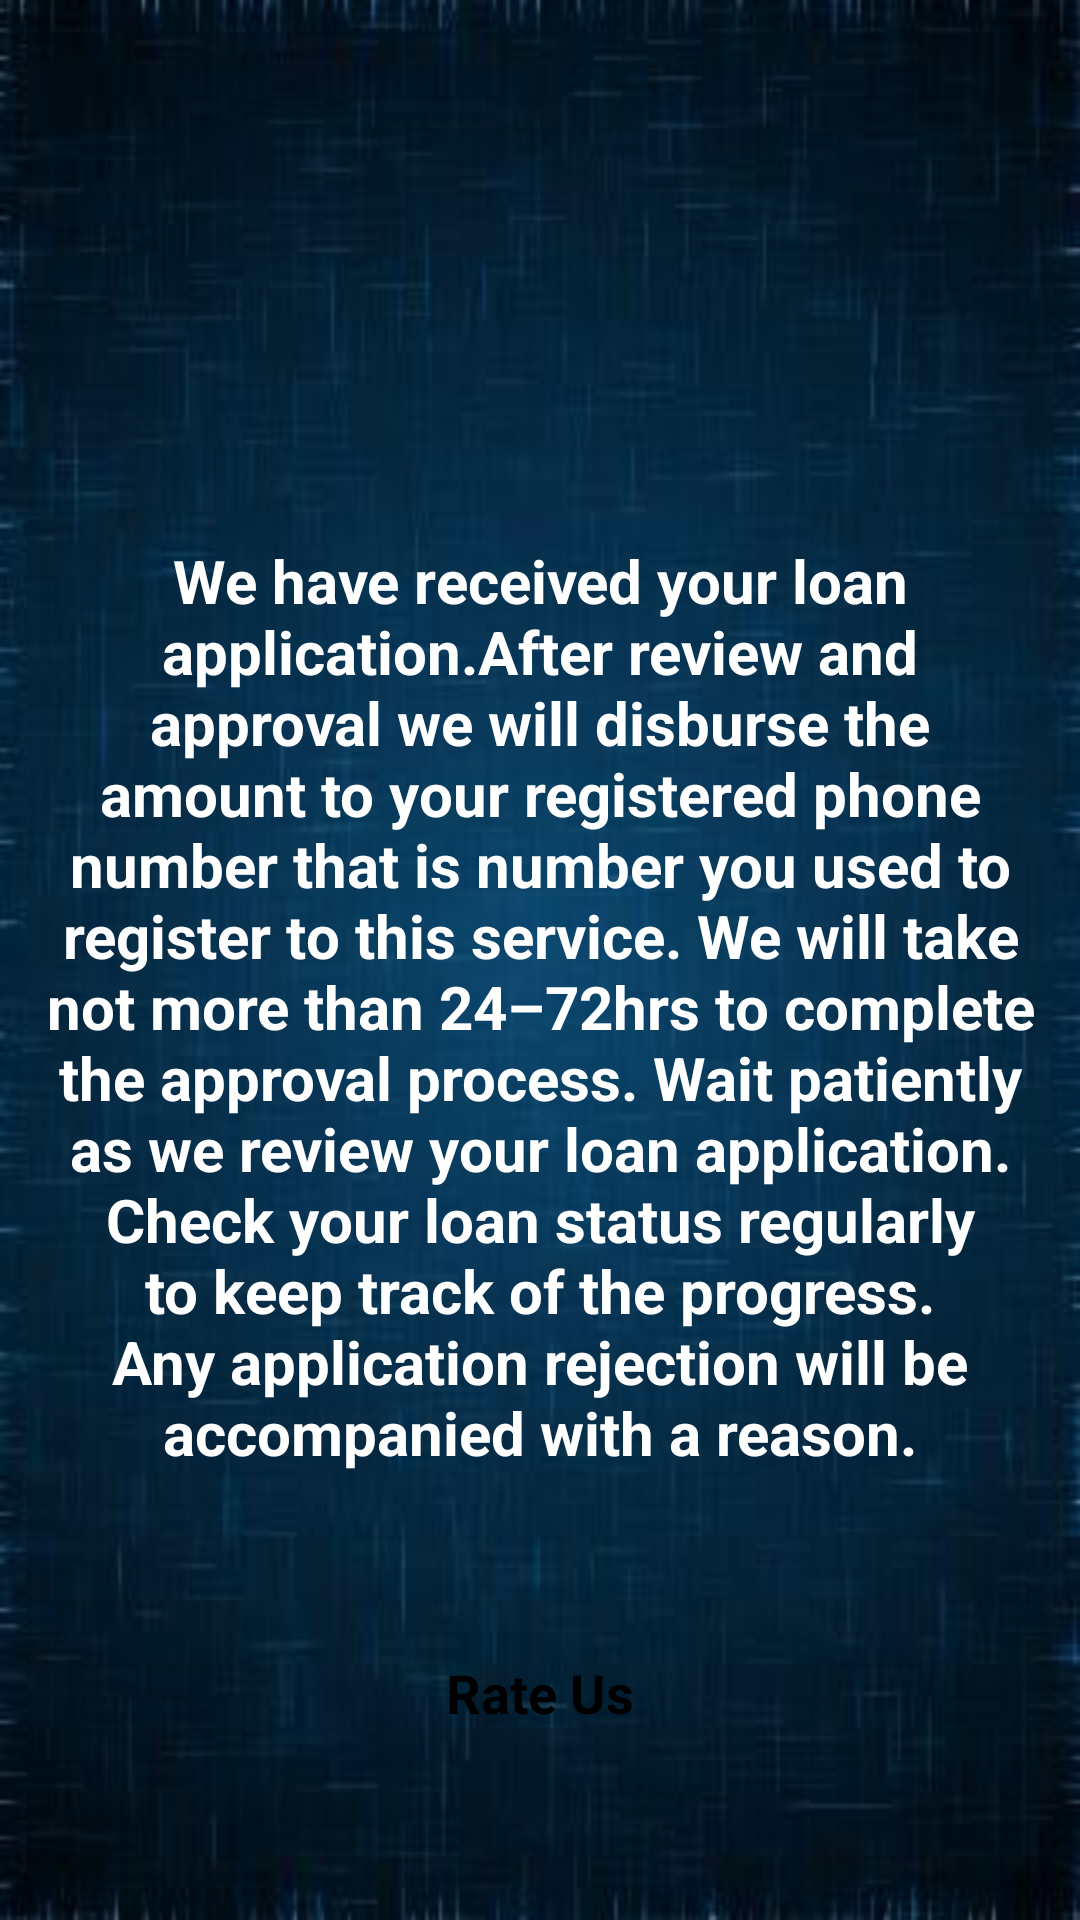

Write the Android layout XML for this screen, with the resource values it uses.
<!-- AndroidManifest.xml: fallback theme Theme.MaterialComponents.DayNight.NoActionBar -->
<!-- res/layout/activity_application_success.xml -->
<?xml version="1.0" encoding="utf-8"?>
<RelativeLayout xmlns:android="http://schemas.android.com/apk/res/android"
    xmlns:app="http://schemas.android.com/apk/res-auto"
    xmlns:tools="http://schemas.android.com/tools"
    android:layout_width="match_parent"
    android:layout_height="match_parent"
    android:background="@drawable/bg"
    tools:context=".ApplicationSuccess">

    <ImageView
        android:id="@+id/imgSuccess"
        android:layout_width="150sp"
        android:layout_height="150sp"
        android:src="@drawable/success"
        android:layout_centerHorizontal="true"
        android:layout_marginTop="15dp"/>

    <TextView
        android:id="@+id/thankYou"
        android:layout_width="wrap_content"
        android:layout_height="wrap_content"
        android:layout_below="@+id/imgSuccess"
        android:textColor="#fff"
        android:text="@string/application_success"
        android:layout_marginTop="45dp"
        android:textSize="20sp"
        android:textStyle="bold"
        android:layout_margin="15dp"
        android:gravity="center"
        />
    <LinearLayout
        android:layout_width="match_parent"
        android:layout_height="wrap_content"
        android:orientation="horizontal"
        android:gravity="center"
        android:layout_below="@+id/thankYou">
        <Button
            android:id="@+id/share"
            android:layout_width="wrap_content"
            android:layout_height="wrap_content"
            android:background="@drawable/button_white"
            android:text="@string/share_app"
            style="@style/Base.TextAppearance.AppCompat.Body1"
            android:textColor="#000"
            android:textAllCaps="false"
            android:visibility="gone"
            android:padding="16dp"
            android:clickable="true"
            android:focusable="true"
            android:textSize="18sp"
            android:textStyle="bold"
            android:layout_margin="30dp"/>

        <Button
            android:id="@+id/rateUs"
            android:layout_width="wrap_content"
            android:layout_height="wrap_content"
            android:background="@drawable/button_white"
            android:text="@string/rate_us"
            style="@style/Base.TextAppearance.AppCompat.Body1"
            android:textColor="#000"
            android:textAllCaps="false"
            android:padding="16dp"
            android:clickable="true"
            android:focusable="true"
            android:textSize="18sp"
            android:textStyle="bold"
            android:layout_margin="30dp"/>
    </LinearLayout>
    <LinearLayout
        android:id="@+id/banner_container"
        android:layout_width="match_parent"
        android:layout_height="wrap_content"
        android:layout_alignParentBottom="true"
        android:orientation="horizontal"/>
</RelativeLayout>
<!-- resources referenced by this layout -->
<resources>
  <!-- drawable bg: jpg bitmap (drawable, 12099 bytes) -->
  <string name="application_success">We have received your loan application.After review and approval we
          will disburse the amount to your registered phone number  that is number you used to register to this service.
          We will take not more than 24–72hrs to complete the approval process.
          Wait patiently as we review your loan application. Check your loan status regularly to keep track of the progress.
          Any application rejection will be accompanied with a reason. </string>
  <string name="rate_us">Rate Us</string>
  <string name="share_app">Share App</string>
</resources>
